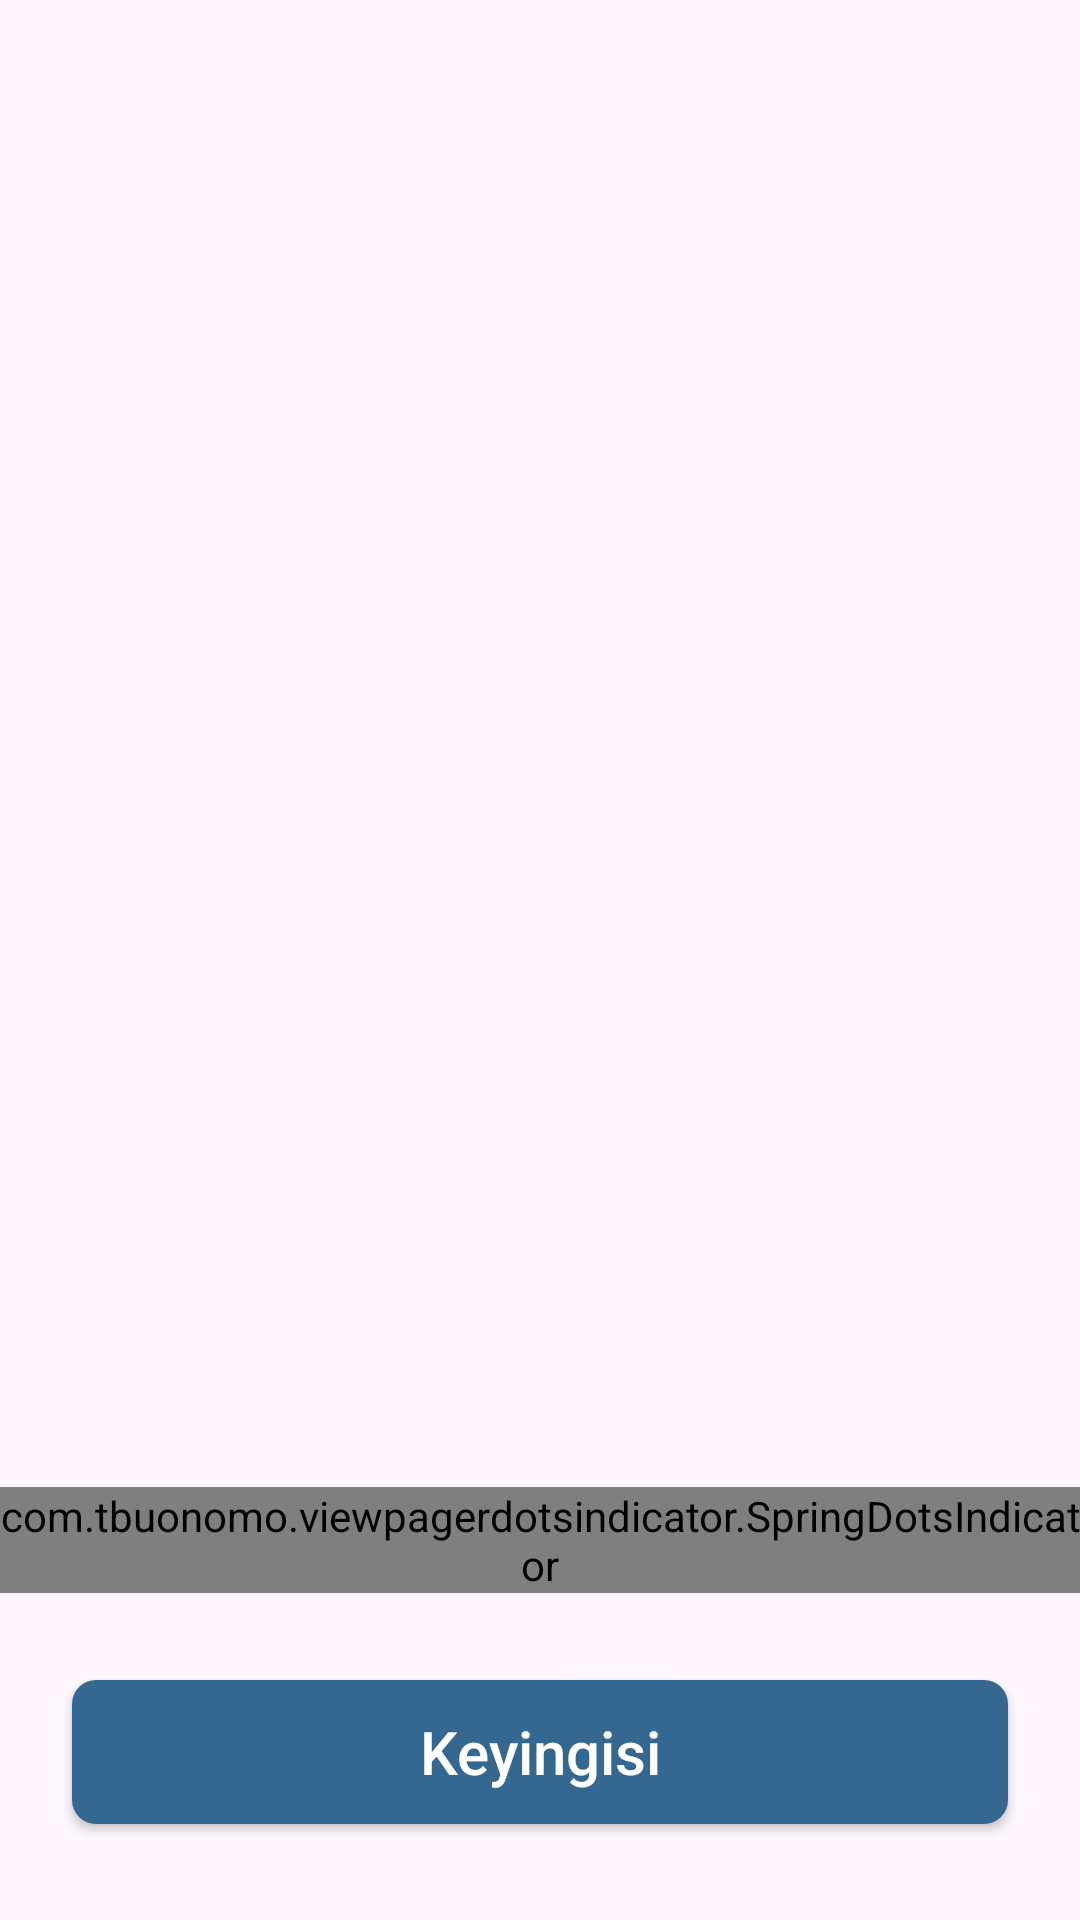

This screen was rendered from an Android layout file. Write that file and the resources it references.
<!-- AndroidManifest.xml: application theme Theme.MyBooksAppOrginal -->
<!-- res/layout/screen_intro.xml -->
<?xml version="1.0" encoding="utf-8"?>
<androidx.constraintlayout.widget.ConstraintLayout xmlns:android="http://schemas.android.com/apk/res/android"
    xmlns:app="http://schemas.android.com/apk/res-auto"
    xmlns:tools="http://schemas.android.com/tools"
    android:layout_width="match_parent"
    android:layout_height="match_parent">

    <androidx.viewpager2.widget.ViewPager2
        android:id="@+id/pager"
        android:layout_width="match_parent"
        android:layout_height="match_parent" />

    <com.tbuonomo.viewpagerdotsindicator.SpringDotsIndicator
        android:id="@+id/spring_dots_indicator"
        android:layout_width="wrap_content"
        android:layout_height="wrap_content"
        app:dampingRatio="0.5"
        app:dotsColor="@color/Color_Button"
        app:dotsCornerRadius="8dp"
        app:dotsSize="12dp"
        app:dotsSpacing="6dp"
        app:dotsStrokeColor="@color/Color_Button"
        app:dotsStrokeWidth="2dp"
        app:layout_constraintBottom_toBottomOf="parent"
        app:layout_constraintEnd_toEndOf="parent"
        app:layout_constraintStart_toStartOf="parent"
        app:layout_constraintTop_toTopOf="parent"
        app:layout_constraintVertical_bias="0.82"
        app:stiffness="300" />

    <androidx.appcompat.widget.AppCompatButton
        android:id="@+id/btnNext"
        android:layout_width="match_parent"
        android:layout_height="wrap_content"
        android:layout_marginHorizontal="24dp"
        android:layout_marginBottom="32dp"
        android:background="@drawable/bg_btn"
        android:text="@string/keyingisi"
        android:textAllCaps="false"
        android:textColor="@color/white"
        android:textSize="20sp"
        app:layout_constraintBottom_toBottomOf="parent" />


</androidx.constraintlayout.widget.ConstraintLayout>
<!-- resources referenced by this layout -->
<resources>
  <color name="Color_Button">#356891</color>
  <color name="white">#FFFFFFFF</color>
  <!-- drawable bg_btn (drawable) -->
  <?xml version="1.0" encoding="utf-8"?>
  <selector xmlns:android="http://schemas.android.com/apk/res/android">
      <item android:state_enabled="true">
          <shape>
              <solid android:color="@color/Color_Button" />
              <corners android:radius="8dp" />
          </shape>
      </item>
  
      <item android:state_enabled="false">
          <shape>
              <solid android:color="#AAC8C5" />
              <corners android:radius="8dp" />
          </shape>
      </item>
  </selector>
  <string name="keyingisi">Keyingisi</string>
  <style name="Theme.MyBooksAppOrginal" parent="Base.Theme.MyBooksAppOrginal" />
  <style name="Base.Theme.MyBooksAppOrginal" parent="Theme.Material3.Light.NoActionBar">
          <item name="android:statusBarColor">@color/Color_AliceBlue</item>
          
          
      </style>
  <color name="Color_AliceBlue">#f0f8ff</color>
</resources>
